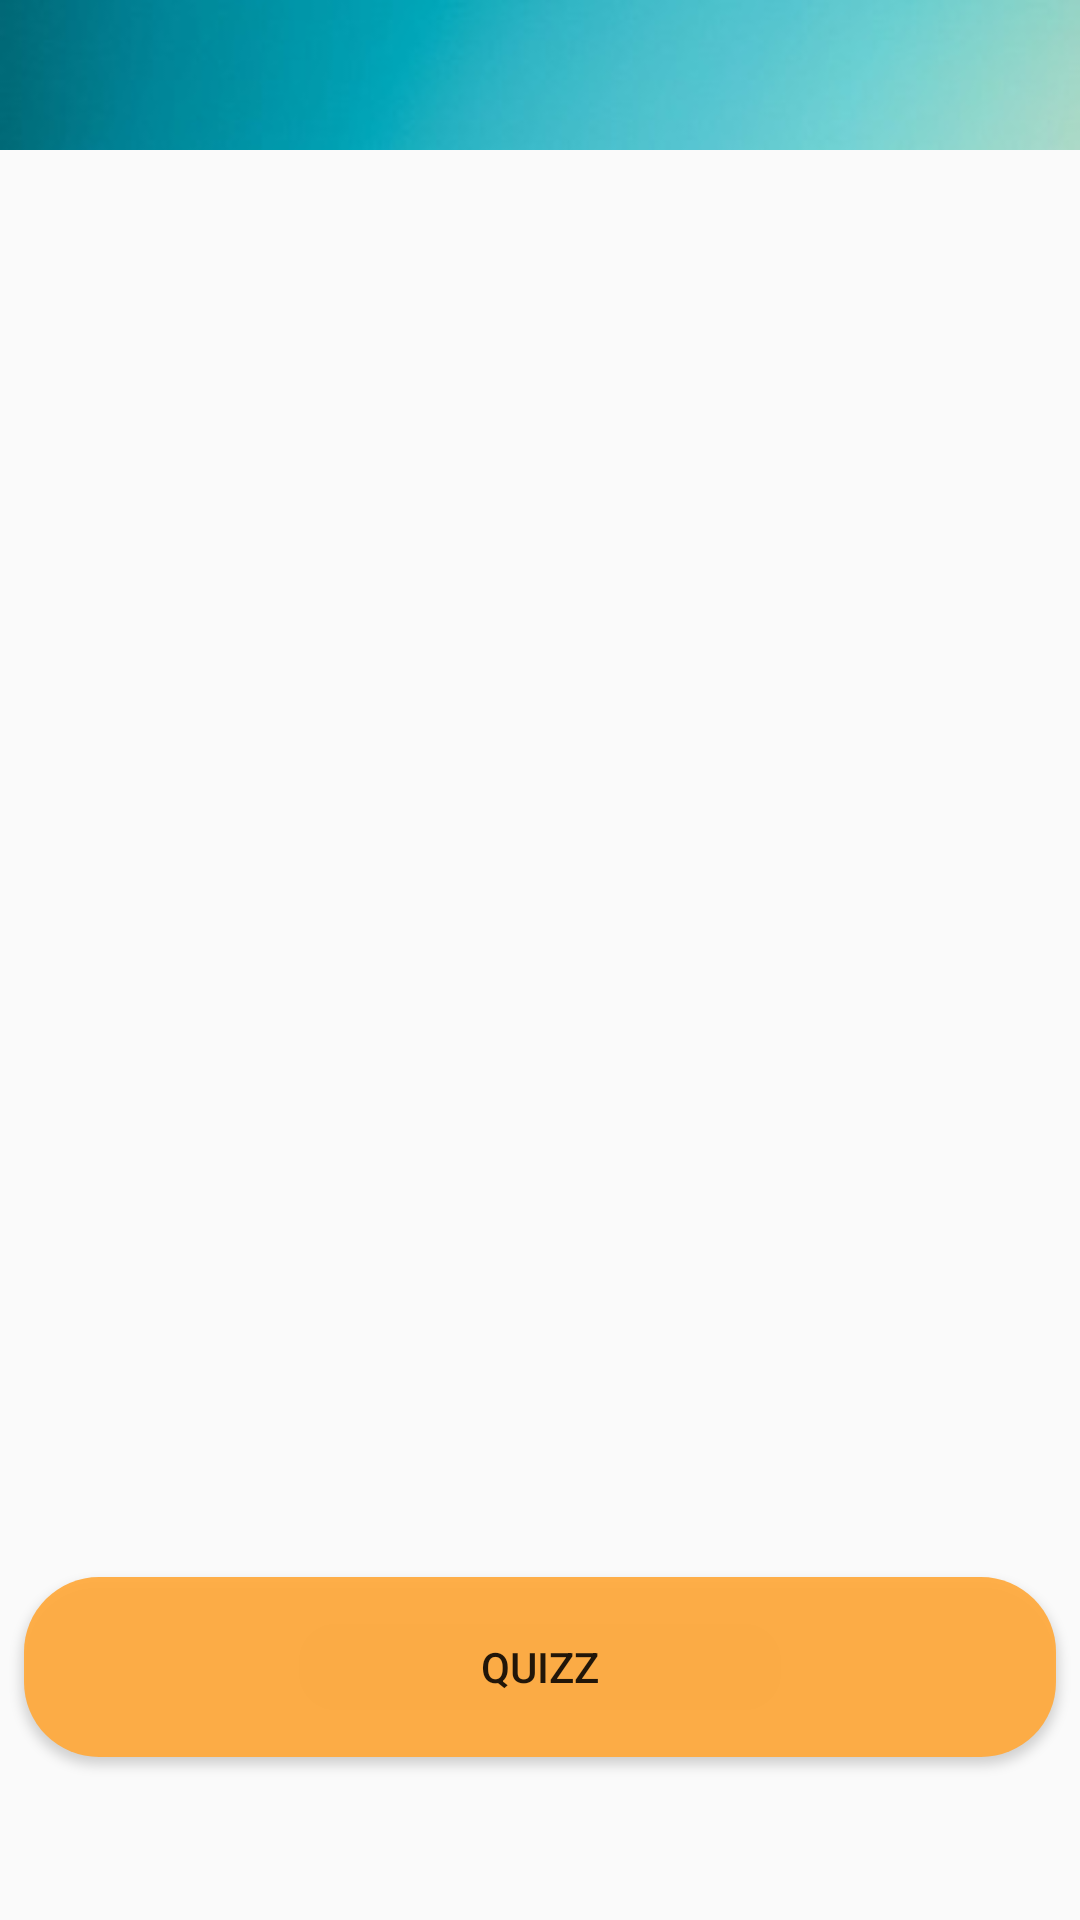

Write the Android layout XML for this screen, with the resource values it uses.
<!-- AndroidManifest.xml: application theme AppTheme -->
<!-- res/layout/fragment_exposition_info.xml -->
<?xml version="1.0" encoding="utf-8"?>
<ScrollView
        xmlns:android="http://schemas.android.com/apk/res/android"
        xmlns:app="http://schemas.android.com/apk/res-auto"
        xmlns:tools="http://schemas.android.com/tools"
        android:layout_width="match_parent"
        android:layout_height="match_parent">
    <androidx.constraintlayout.widget.ConstraintLayout
            tools:context=".fragments.ExpositionInfoFragment"
            android:layout_width="match_parent"
            android:layout_height="match_parent"
>

        <androidx.constraintlayout.widget.ConstraintLayout
                android:layout_width="0dp"
                android:layout_height="50dp"
                android:id="@+id/frameLayout2"
                app:layout_constraintEnd_toEndOf="parent"
                app:layout_constraintStart_toStartOf="parent"
                app:layout_constraintTop_toTopOf="parent"
                android:background="@drawable/navigation_bg">

            <ImageView
                    android:src="@drawable/ic_keyboard_backspace_black_24dp"
                    android:layout_width="48dp"
                    android:layout_height="49dp"
                    android:id="@+id/createExpoBackToListExpo"
                    android:scaleType="centerCrop"
                    app:layout_constraintTop_toTopOf="parent"
                    app:layout_constraintStart_toStartOf="parent"
            />
        </androidx.constraintlayout.widget.ConstraintLayout>

        <TextView
                android:layout_width="0dp"
                android:layout_height="wrap_content"
                android:id="@+id/infoExpoName"
                android:textColor="@color/colorNoir"
                android:textSize="24sp"
                android:layout_marginEnd="8dp"
                app:layout_constraintEnd_toEndOf="parent"
                android:layout_marginStart="8dp"
                app:layout_constraintStart_toStartOf="parent"
                android:fontFamily="cursive"
                android:textStyle="bold"
                android:textAllCaps="true"
                app:layout_constraintHorizontal_bias="0.0"
                android:textAlignment="center"
                android:layout_marginTop="8dp"
                app:layout_constraintTop_toBottomOf="@+id/frameLayout2"/>
        <androidx.constraintlayout.widget.ConstraintLayout
                android:layout_width="match_parent"
                android:layout_height="200dp"
                android:id="@+id/photoconstraintexpo"
                android:layout_marginTop="8dp"
                app:layout_constraintTop_toBottomOf="@+id/infoExpoName"
                app:layout_constraintStart_toStartOf="parent"
                android:layout_marginStart="8dp"
                app:layout_constraintEnd_toEndOf="parent"
                android:layout_marginEnd="8dp">

            <ImageView
                    android:layout_width="0dp"
                    android:layout_height="220dp"
                    android:id="@+id/Photoexpo2"
                    app:layout_constraintStart_toStartOf="parent"
                    app:layout_constraintEnd_toEndOf="parent"
                    app:layout_constraintTop_toTopOf="parent"
                    app:layout_constraintBottom_toBottomOf="parent"/>
        </androidx.constraintlayout.widget.ConstraintLayout>
        <TextView
                android:id="@+id/infoExpoEspaceCulturel"
                android:layout_width="0dp"
                android:layout_height="wrap_content"
                android:layout_marginStart="8dp"
                android:layout_marginEnd="8dp"
                android:textAlignment="viewStart"
                android:textColor="@color/colorNoir"
                android:textSize="18sp"
                app:layout_constraintEnd_toEndOf="parent"
                app:layout_constraintHorizontal_bias="0.0"
                app:layout_constraintStart_toStartOf="parent"
                app:layout_constraintTop_toBottomOf="@+id/photoconstraintexpo"
                tools:layout_editor_absoluteY="379dp"/>
        <TextView
                android:layout_width="0dp"
                android:layout_height="wrap_content"
                android:id="@+id/infoExpoTheme"
                android:textSize="18sp"
                android:textColor="@color/colorNoir"
                android:layout_marginEnd="8dp"
                app:layout_constraintEnd_toEndOf="parent"
                android:textAlignment="viewStart"
                android:layout_marginTop="8dp"
                app:layout_constraintTop_toBottomOf="@+id/infoExpoEspaceCulturel"
                android:layout_marginStart="8dp"
                app:layout_constraintStart_toStartOf="parent"/>
        <TextView
                android:layout_width="0dp"
                android:layout_height="wrap_content"
                android:id="@+id/infoExpoPeriode"
                app:layout_constraintStart_toStartOf="parent"
                android:layout_marginStart="8dp"
                android:textSize="18sp"
                android:textAlignment="viewStart"
                android:textColor="@color/colorNoir"
                android:layout_marginTop="8dp"
                app:layout_constraintTop_toBottomOf="@+id/infoExpoTheme"
                android:layout_marginEnd="8dp"
                app:layout_constraintEnd_toEndOf="parent"/>
        <TextView
                android:layout_width="0dp"
                android:layout_height="wrap_content"
                android:id="@+id/infoExpoLocalisation"
                app:layout_constraintEnd_toEndOf="parent"
                android:layout_marginEnd="8dp"
                android:textSize="18sp"
                android:textAlignment="viewStart"
                android:textColor="@color/colorNoir"
                android:layout_marginTop="8dp"
                app:layout_constraintTop_toBottomOf="@+id/infoExpoPeriode"
                android:layout_marginStart="8dp"
                app:layout_constraintStart_toStartOf="parent"/>
        <TextView
                android:layout_width="0dp"
                android:layout_height="wrap_content"
                android:id="@+id/infoExpoDescription"
                app:layout_constraintStart_toStartOf="parent"
                app:layout_constraintEnd_toEndOf="parent"
                android:layout_marginStart="8dp"
                android:layout_marginEnd="8dp"
                android:textAlignment="viewStart"
                android:textSize="18sp"
                android:textColor="@color/colorNoir"
                android:layout_marginTop="8dp"
                app:layout_constraintTop_toBottomOf="@+id/infoExpoLocalisation"/>


        <TextView
                android:layout_width="0dp"
                android:layout_height="wrap_content"
                android:id="@+id/infoExpoDateDebut"
                app:layout_constraintStart_toStartOf="parent"
                app:layout_constraintEnd_toEndOf="parent"
                android:layout_marginStart="8dp"
                android:layout_marginEnd="8dp"
                android:textAlignment="viewStart"
                android:textSize="18sp"
                android:textColor="@color/colorNoir"
                app:layout_constraintHorizontal_bias="0.0"
                android:layout_marginTop="8dp"
                app:layout_constraintTop_toBottomOf="@+id/infoExpoDescription"/>
        <TextView
                android:layout_width="0dp"
                android:layout_height="wrap_content"
                android:id="@+id/infoExpoDateFin"
                app:layout_constraintStart_toStartOf="parent"
                app:layout_constraintEnd_toEndOf="parent"
                android:layout_marginStart="8dp"
                android:layout_marginEnd="8dp"
                android:textAlignment="viewStart"
                android:textSize="18sp"
                android:textColor="@color/colorNoir"
                app:layout_constraintHorizontal_bias="0.0"
                android:layout_marginTop="8dp"
                app:layout_constraintTop_toBottomOf="@+id/infoExpoDateDebut"/>
        <Button
                android:id="@+id/infoExpButtonQuizz"
                android:layout_width="0dp"
                android:layout_height="60dp"
                android:layout_marginStart="8dp"
                android:backgroundTint="?attr/colorAccent"
                android:layout_marginTop="8dp"
                android:layout_marginEnd="8dp"
                android:layout_marginBottom="32dp"
                android:background="@drawable/roundbutton"

                android:text="Quizz"
                app:layout_constraintBottom_toBottomOf="parent"
                app:layout_constraintEnd_toEndOf="parent"
                app:layout_constraintHorizontal_bias="0.0"
                app:layout_constraintStart_toStartOf="parent"
                app:layout_constraintTop_toBottomOf="@+id/infoExpoDateFin"
                app:layout_constraintVertical_bias="0.0"
                tools:layout_margin="5dp" tools:ignore="UnusedAttribute"/>
        <ImageView android:layout_width="match_parent"
                   android:layout_height="wrap_content"
                   android:id="@+id/img"
                   app:layout_constraintTop_toTopOf="parent"/>
        <androidx.recyclerview.widget.RecyclerView
                android:id="@+id/recyclerOeuvreExpoInfo"
                android:layout_width="0dp"
                android:layout_height="wrap_content"
                app:layout_constraintStart_toStartOf="parent"
                android:layout_marginStart="16dp"
                app:layout_constraintEnd_toEndOf="parent"
                android:layout_marginEnd="16dp"
                app:layout_constraintHorizontal_bias="0.0"
                app:layout_constraintTop_toBottomOf="@+id/infoExpButtonQuizz"
                android:layout_marginTop="8dp"/>
    </androidx.constraintlayout.widget.ConstraintLayout>


</ScrollView>
<!-- resources referenced by this layout -->
<resources>
  <color name="colorNoir">#000000</color>
  <!-- drawable navigation_bg: jpg bitmap (drawable, 2401 bytes) -->
  <!-- drawable roundbutton (drawable) -->
  <?xml version="1.0" encoding="utf-8"?>
  <shape xmlns:android="http://schemas.android.com/apk/res/android"
         android:shape="rectangle">
      <solid android:color="#eeffffff"/>
      <corners android:bottomRightRadius="25dp"
               android:bottomLeftRadius="25dp"
               android:topRightRadius="25dp"
               android:topLeftRadius="25dp"/>
  </shape>
  <style name="AppTheme" parent="Theme.AppCompat.Light.DarkActionBar">
          
          <item name="colorPrimary">@color/colorPrimary</item>
          <item name="colorPrimaryDark">@color/colorPrimaryDark</item>
          <item name="colorAccent">@color/colorAccent</item>
          <item name="windowActionBar">false</item>
          <item name="windowNoTitle">true</item>
          <item name="android:windowFullscreen">true</item>
      </style>
  <color name="colorPrimary">#3DBBFF</color>
  <color name="colorPrimaryDark">#197DB3</color>
  <color name="colorAccent">#FFAA3D</color>
</resources>
